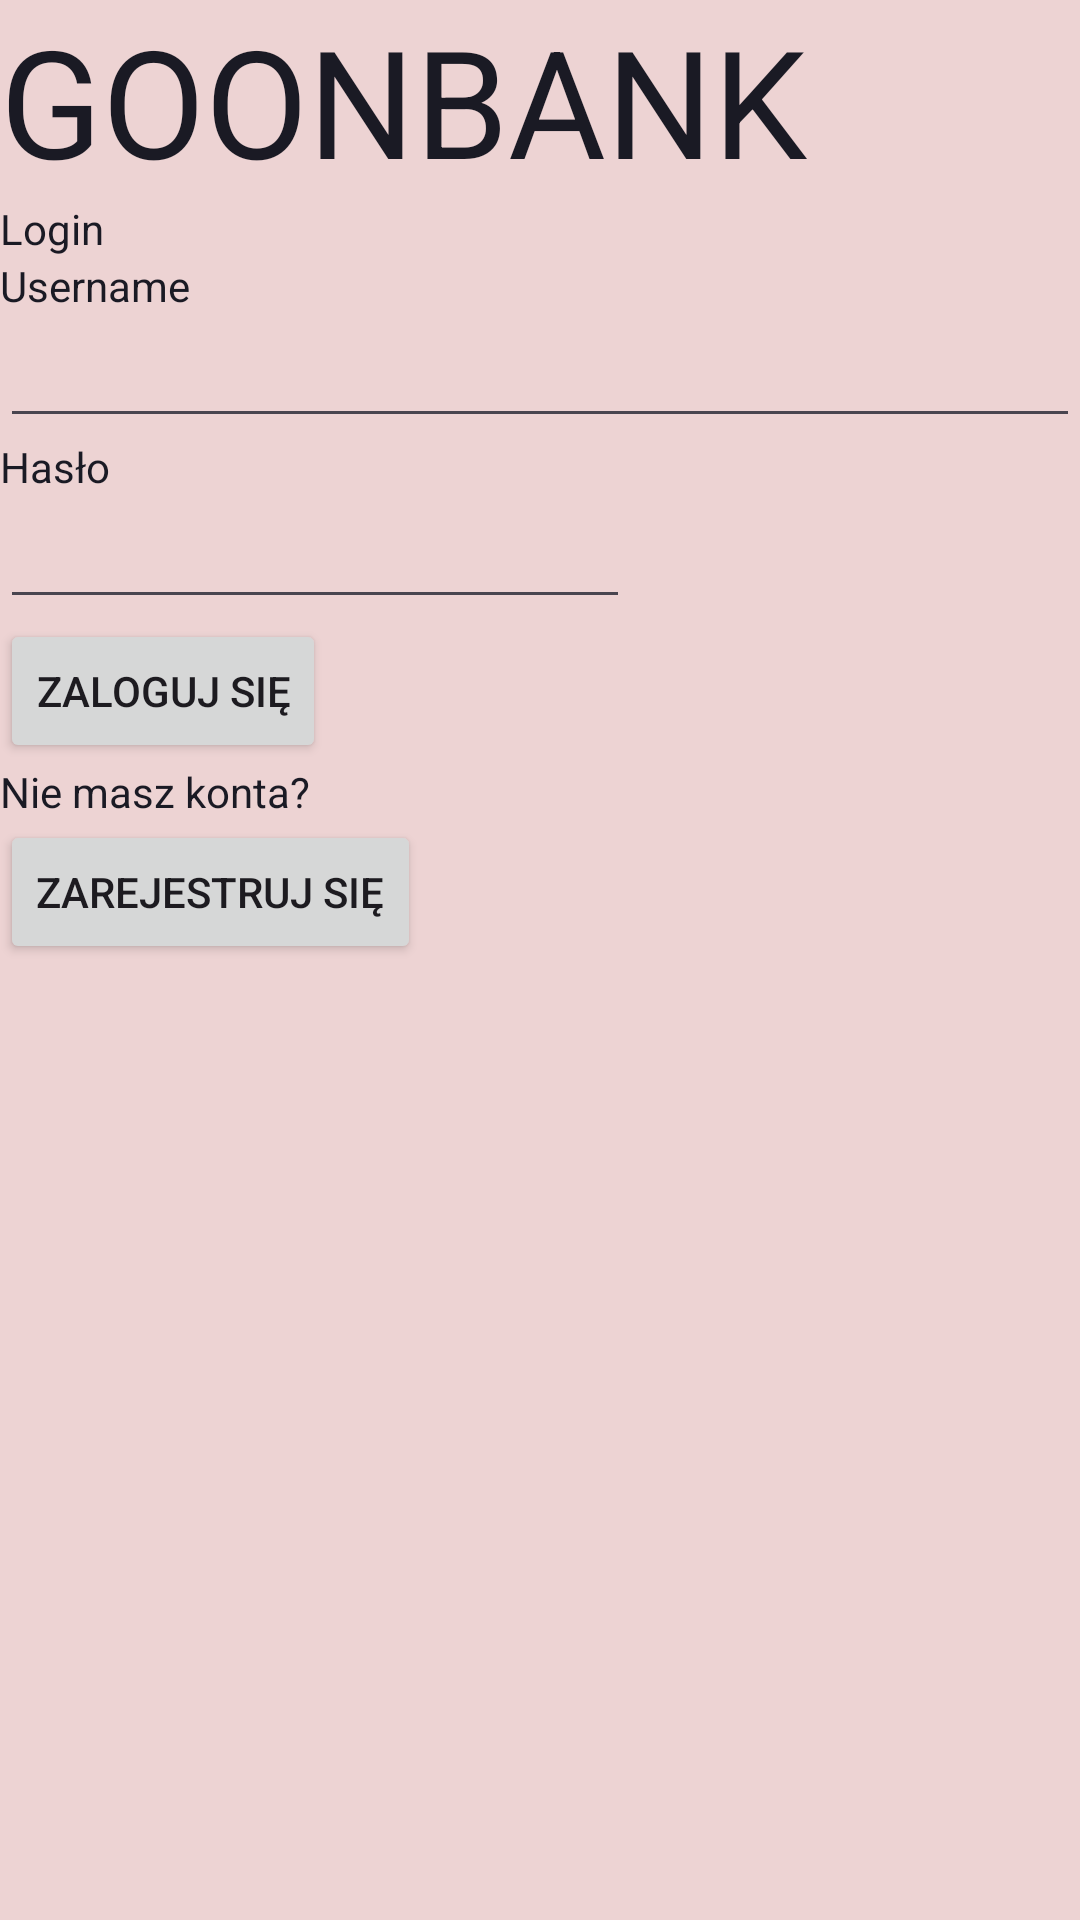

Here is an Android app screen rendered from its layout file. Give the layout XML and the strings, colors and styles it references.
<!-- AndroidManifest.xml: application theme Theme.DemoEmptyActivity -->
<!-- res/layout/activity_main.xml -->
<?xml version="1.0" encoding="utf-8"?>
<androidx.appcompat.widget.LinearLayoutCompat
    xmlns:android="http://schemas.android.com/apk/res/android"
    xmlns:app="http://schemas.android.com/apk/res-auto"
    xmlns:tools="http://schemas.android.com/tools"
    android:id="@+id/main"
    android:layout_width="match_parent"
    android:layout_height="match_parent"
    android:orientation="vertical"
    android:background="#EDD3D3"
    tools:context=".MainActivity">

    <TextView
        android:layout_width="wrap_content"
        android:layout_height="wrap_content"
        android:text="GOONBANK"
        android:textColor="#1A1A24"
        android:textSize="50sp" />

    <TextView
        android:layout_width="wrap_content"
        android:layout_height="wrap_content"
        android:textColor="#1A1A24"
        android:text="Login" />

    <TextView
        android:layout_width="wrap_content"
        android:layout_height="wrap_content"
        android:textColor="#1A1A24"
        android:text="Username" />

    <EditText
        android:layout_width="match_parent"
        android:layout_height="wrap_content"
        android:id="@+id/user"
        android:textColor="#1A1A24"
        android:textColorHint="#666666" />

    <TextView
        android:layout_width="wrap_content"
        android:layout_height="wrap_content"
        android:textColor="#1A1A24"
        android:text="Hasło" />

    <EditText
        android:id="@+id/haslo"
        android:layout_width="wrap_content"
        android:layout_height="wrap_content"
        android:ems="10"
        android:textColor="#1A1A24"
        android:textColorHint="#666666"
        android:inputType="textPassword" />

    <Button
        android:layout_width="wrap_content"
        android:layout_height="wrap_content"
        android:text="Zaloguj się"
        android:onClick="login" />

    <TextView
        android:layout_width="wrap_content"
        android:layout_height="wrap_content"
        android:textColor="#1A1A24"
        android:text="Nie masz konta?" />

    <Button
        android:layout_width="wrap_content"
        android:layout_height="wrap_content"
        android:text="Zarejestruj się"
        android:onClick="rejestracja" />

    <ImageView
        android:layout_width="match_parent"
        android:layout_height="0dp"
        android:layout_weight="1"
        android:src="@drawable/astolfobackround"
        android:scaleType="fitCenter" />

</androidx.appcompat.widget.LinearLayoutCompat>
<!-- resources referenced by this layout -->
<resources>
  <style name="Theme.DemoEmptyActivity" parent="Base.Theme.DemoEmptyActivity" />
  <style name="Base.Theme.DemoEmptyActivity" parent="Theme.Material3.Light.NoActionBar">
          <item name="colorPrimary">@color/pink_primary</item>
          <item name="colorOnPrimary">@color/pink_on_primary</item>
          <item name="colorPrimaryContainer">@color/pink_primary_container</item>
          <item name="colorOnPrimaryContainer">@color/pink_on_primary_container</item>
          <item name="colorSecondary">@color/pink_secondary</item>
          <item name="colorSecondaryContainer">@color/pink_secondary_container</item>
          <item name="colorOnSecondaryContainer">@color/pink_on_secondary_container</item>
          <item name="colorTertiary">@color/pink_tertiary</item>
          <item name="colorTertiaryContainer">@color/pink_tertiary_container</item>
          <item name="android:colorBackground">@color/pink_background</item>
          <item name="colorSurface">@color/pink_surface</item>
          <item name="colorSurfaceVariant">@color/pink_surface_variant</item>
          <item name="colorSurfaceContainerLowest">@color/white</item>
          <item name="colorSurfaceContainerLow">@color/pink_surface</item>
          <item name="colorSurfaceContainer">@color/pink_surface_container</item>
          <item name="colorSurfaceBright">@color/pink_surface</item>
          <item name="colorSurfaceDim">@color/pink_surface_variant</item>
          <item name="colorSurfaceContainerHigh">@color/pink_surface_container</item>
          <item name="colorSurfaceContainerHighest">@color/pink_surface_variant</item>
          <item name="colorOnSurface">@color/pink_on_surface</item>
          <item name="colorOnSurfaceVariant">@color/pink_on_surface_variant</item>
          <item name="colorOutline">@color/pink_outline</item>
          <item name="colorOutlineVariant">@color/pink_outline_variant</item>
          <item name="colorError">@color/pink_error</item>
          <item name="android:statusBarColor">@color/pink_background</item>
          <item name="android:navigationBarColor">@color/pink_background</item>
          <item name="android:windowLightStatusBar">true</item>
          <item name="android:windowLightNavigationBar" tools:targetApi="27">true</item>
          <item name="materialAlertDialogTheme">@style/ThemeOverlay.GoonBank.Dialog</item>
      </style>
  <color name="pink_primary">#E91E7A</color>
  <color name="pink_on_primary">#FFFFFF</color>
  <color name="pink_primary_container">#FFD8E7</color>
  <color name="pink_on_primary_container">#3E0021</color>
  <color name="pink_secondary">#B0466E</color>
  <color name="pink_secondary_container">#FFD9E3</color>
  <color name="pink_on_secondary_container">#3A0B1F</color>
  <color name="pink_tertiary">#8E4FC2</color>
  <color name="pink_tertiary_container">#F2DAFF</color>
  <color name="pink_background">#FFF4F8</color>
  <color name="pink_surface">#FFF8FA</color>
  <color name="pink_surface_variant">#F6DCE5</color>
  <color name="white">#FFFFFFFF</color>
  <color name="pink_surface_container">#FFE9F1</color>
  <color name="pink_on_surface">#22191C</color>
  <color name="pink_on_surface_variant">#6E5560</color>
  <color name="pink_outline">#9E7A88</color>
  <color name="pink_outline_variant">#E8C3D1</color>
  <color name="pink_error">#BA1A1A</color>
  <style name="ThemeOverlay.GoonBank.Dialog" parent="ThemeOverlay.Material3.MaterialAlertDialog">
          <item name="dialogCornerRadius">28dp</item>
      </style>
</resources>
